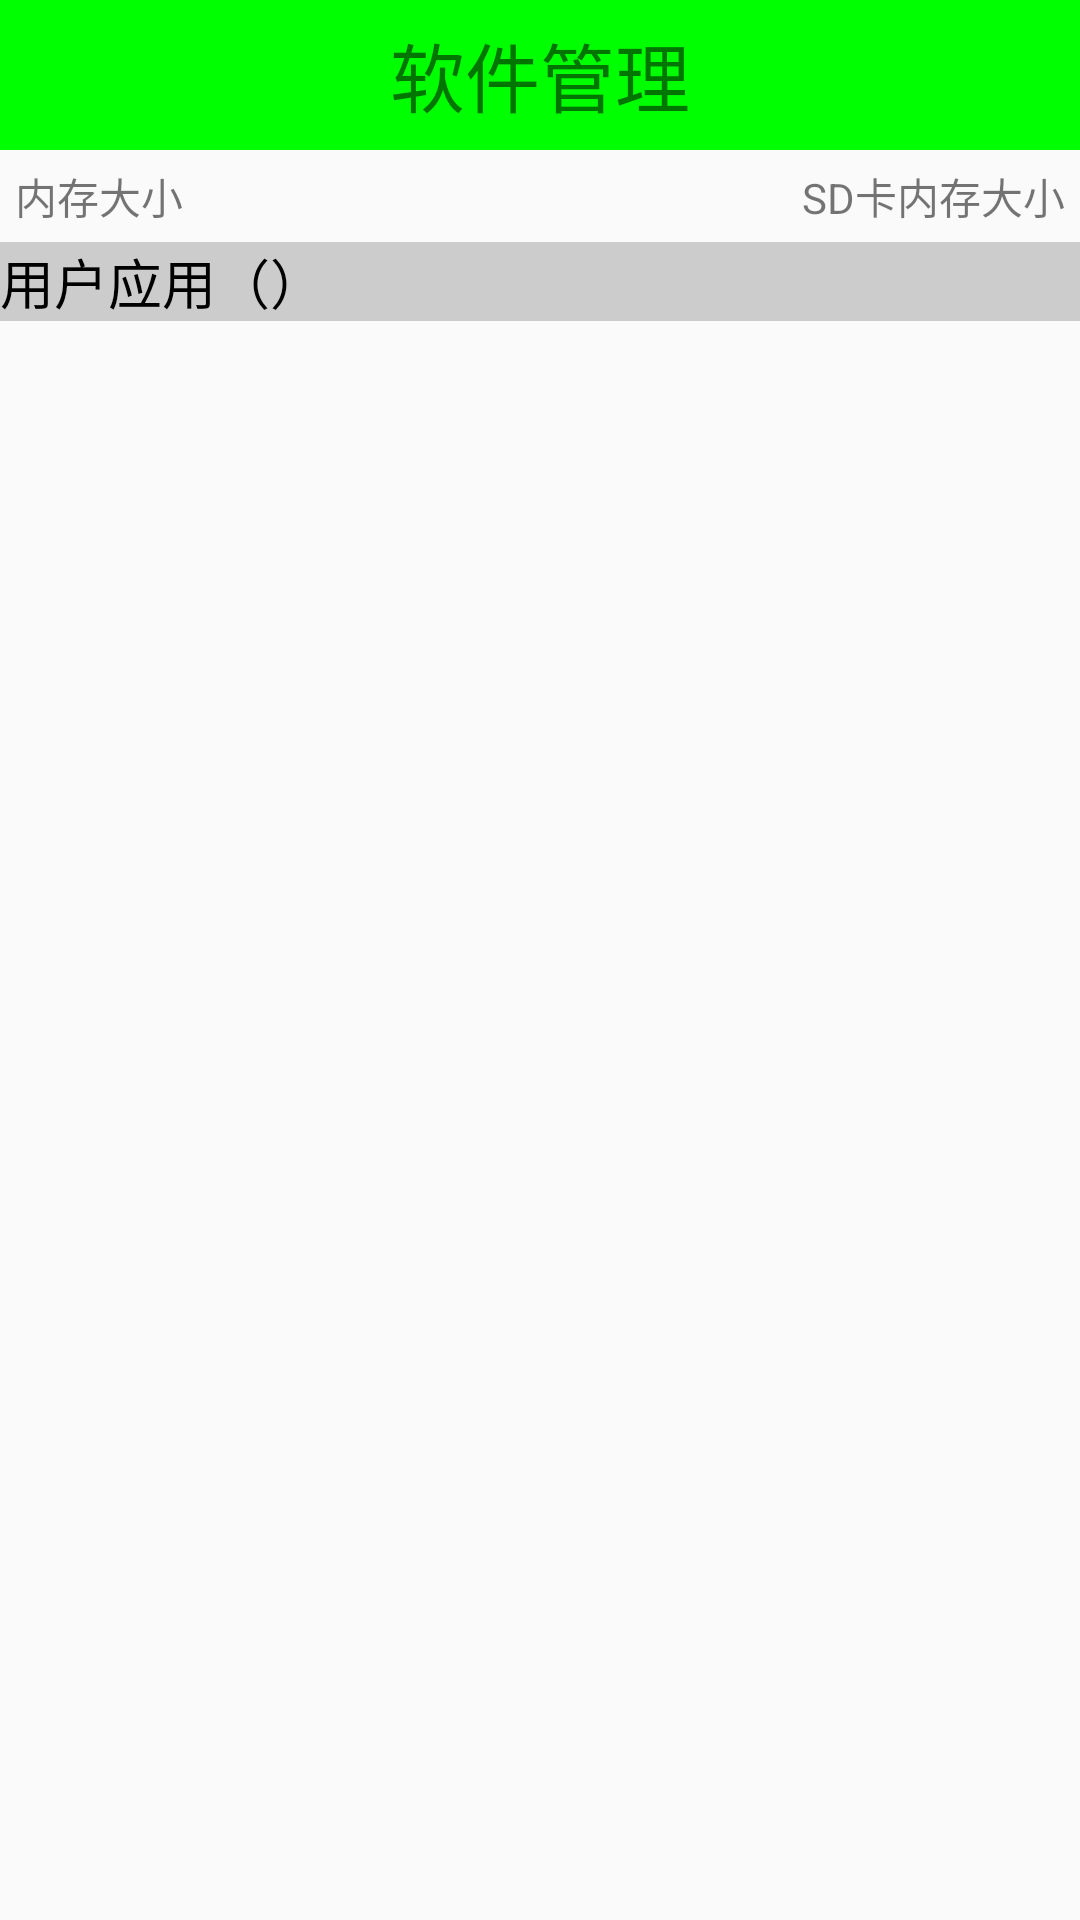

Layout XML and referenced resources for this Android screen:
<!-- AndroidManifest.xml: application theme AppTheme -->
<!-- res/layout/activity_app_manager.xml -->
<?xml version="1.0" encoding="utf-8"?>
<LinearLayout xmlns:android="http://schemas.android.com/apk/res/android"
    android:layout_width="match_parent"
    android:layout_height="match_parent"
    android:orientation="vertical">

    <TextView
        style="@style/textview"
        android:text="软件管理" />

    <RelativeLayout
        android:layout_width="match_parent"
        android:layout_height="wrap_content"
        android:padding="5dp">

        <TextView
            android:id="@+id/tv_memory"
            android:layout_width="wrap_content"
            android:layout_height="wrap_content"
            android:text="内存大小" />

        <TextView
            android:id="@+id/tv_sd_memory"
            android:layout_width="wrap_content"
            android:layout_height="wrap_content"
            android:layout_alignParentRight="true"
            android:text="SD卡内存大小" />
    </RelativeLayout>

    <FrameLayout
        android:layout_width="wrap_content"
        android:layout_height="wrap_content">

        <TextView
            android:id="@+id/tv_title"
            android:layout_width="match_parent"
            android:layout_height="wrap_content"
            android:background="#ccc"
            android:text="用户应用（）"
            android:textColor="#000"
            android:textSize="18sp" />

        <ListView
            android:id="@+id/lv_app_list"
            android:layout_width="match_parent"
            android:layout_height="wrap_content"></ListView>
    </FrameLayout>


</LinearLayout>
<!-- resources referenced by this layout -->
<resources>
  <style name="textview">
          <item name="android:gravity">center</item>
          <item name="android:layout_width">match_parent</item>
          <item name="android:layout_height">50dp</item>
          <item name="android:color">#000</item>
          <item name="android:background">#0f0</item>
          <item name="android:textSize">25sp</item>
      </style>
      --！Button
          android:drawableRight="@drawable/next"
          android:layout_width="wrap_content"
          android:layout_height="wrap_content"
          android:layout_alignParentBottom="true"
          android:layout_alignParentRight="true"
          android:background="@drawable/selector_next_btn_bg"
          android:text="下一页" !--/&gt;
  <style name="AppTheme" parent="Theme.AppCompat.Light.DarkActionBar">
          
          <item name="windowNoTitle">true</item>
          <item name="colorPrimary">@color/colorPrimary</item>
          <item name="colorPrimaryDark">@color/colorPrimaryDark</item>
          <item name="colorAccent">@color/colorAccent</item>
      </style>
  <!-- drawable selector_next_btn_bg (drawable) -->
  <?xml version="1.0" encoding="utf-8"?>
  <selector xmlns:android="http://schemas.android.com/apk/res/android">
      <item android:drawable="@drawable/button_normal" android:state_pressed="true"></item>
      <item android:drawable="@drawable/button_pressed"></item>
  
  </selector>
  <color name="colorPrimary">#3F51B5</color>
  <color name="colorPrimaryDark">#303F9F</color>
  <color name="colorAccent">#FF4081</color>
  <!-- drawable button_normal: png bitmap (drawable, 3751 bytes) -->
  <!-- drawable button_pressed: png bitmap (drawable, 3258 bytes) -->
</resources>
